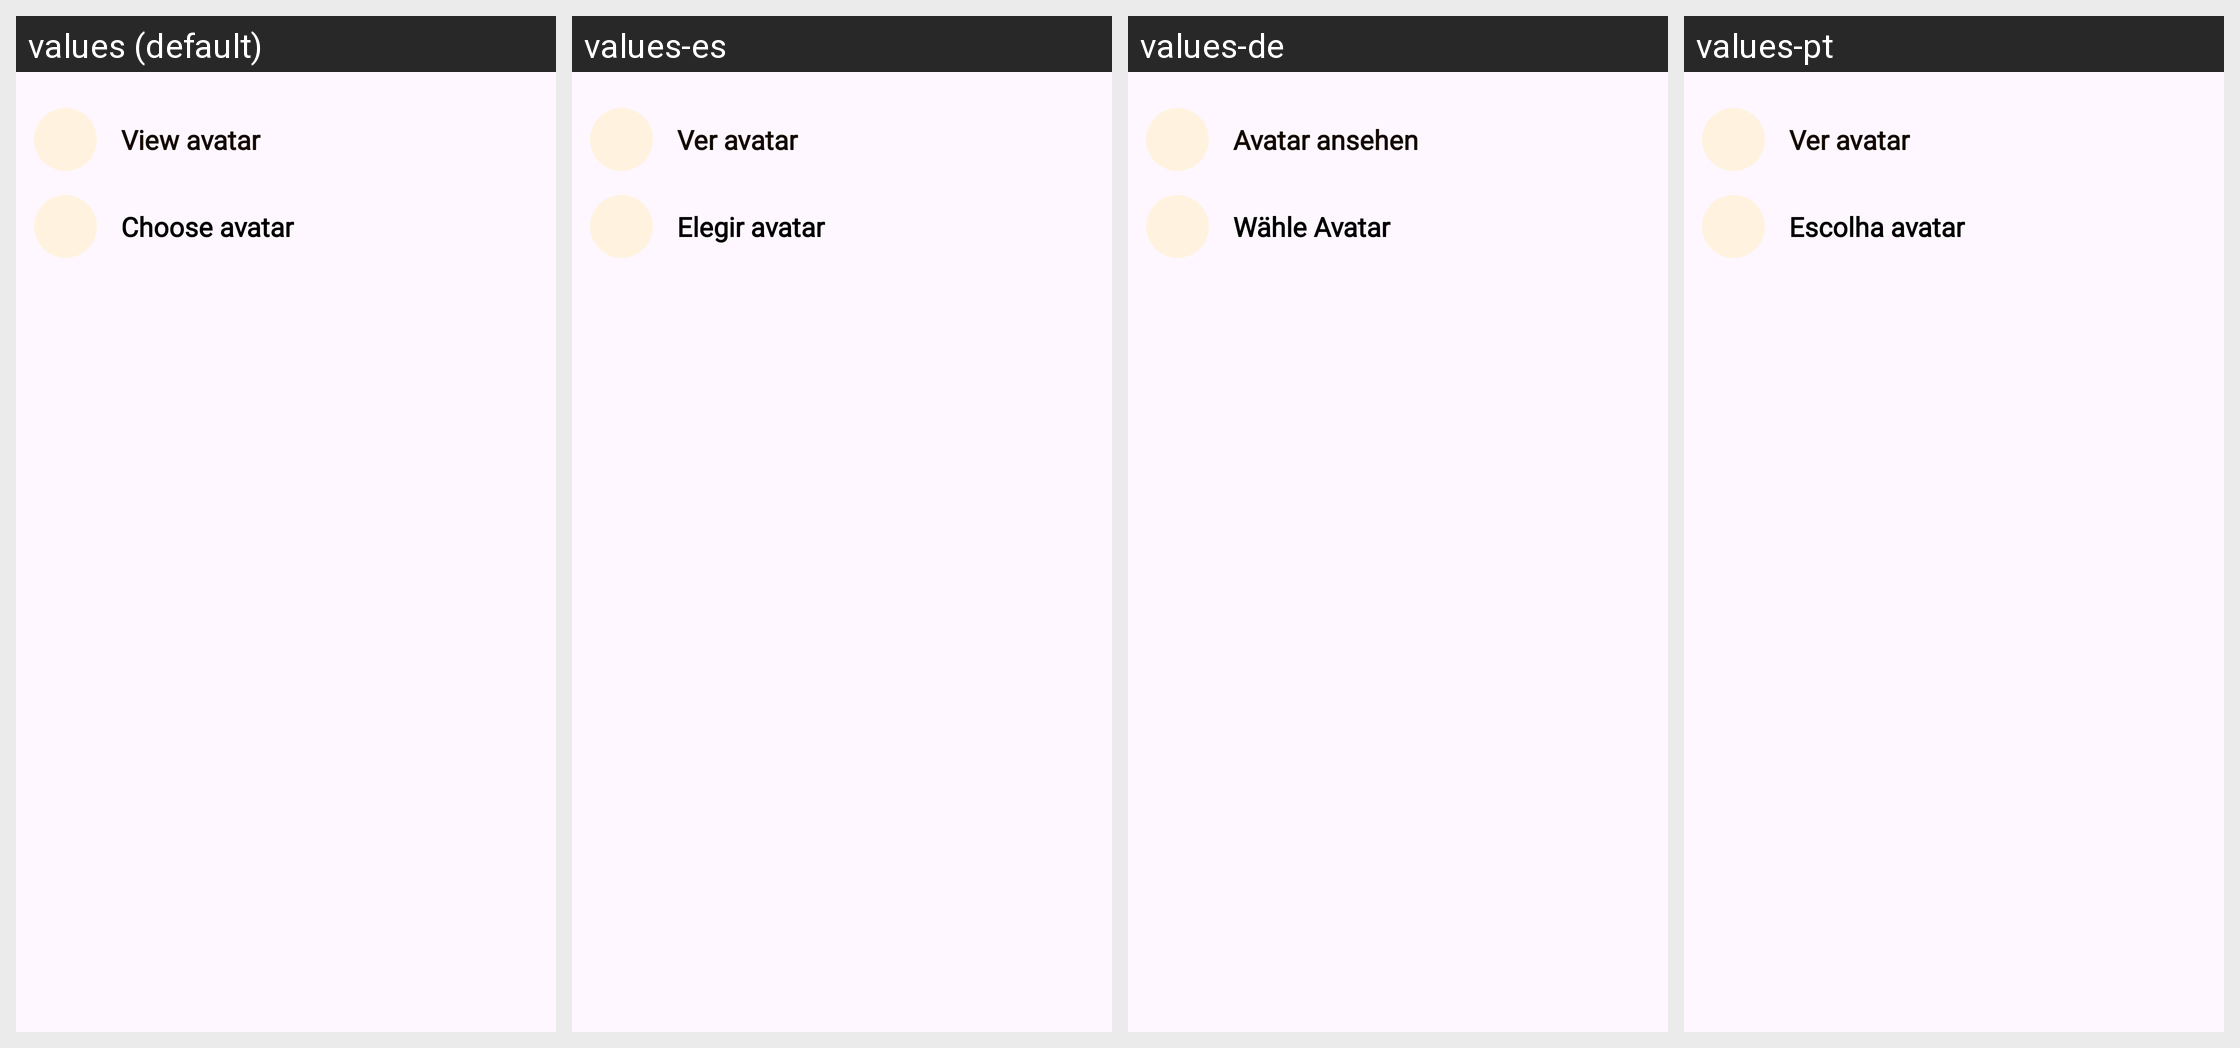

Here is an Android app screen in its default locale and in the app's own translations. Write out the translated-string differences for the strings that appear on this screen.
Android screen res/layout/layout_dialog_option_avatar.xml rendered under 4 locales, left to right: values (default), values-es, values-de, values-pt. Device: Nexus 5 (rendered at 1080×1920; each locale shown at half size, 540×960, under a caption strip naming it); theme Theme.PetBer.
Other locales in the repository, not shown: values-fr, values-ja, values-ko, values-th, values-vi, values-zh-rCN.
Strings drawn on this screen, with the default value and each locale's value (text and hints the layout hard-codes, and strings that could not be matched under every locale, appear in the picture but are not listed):

view_avatar
  values: View avatar
  values-es: Ver avatar
  values-de: Avatar ansehen
  values-pt: Ver avatar

choose_avatar
  values: Choose avatar
  values-es: Elegir avatar
  values-de: Wähle Avatar
  values-pt: Escolha avatar
